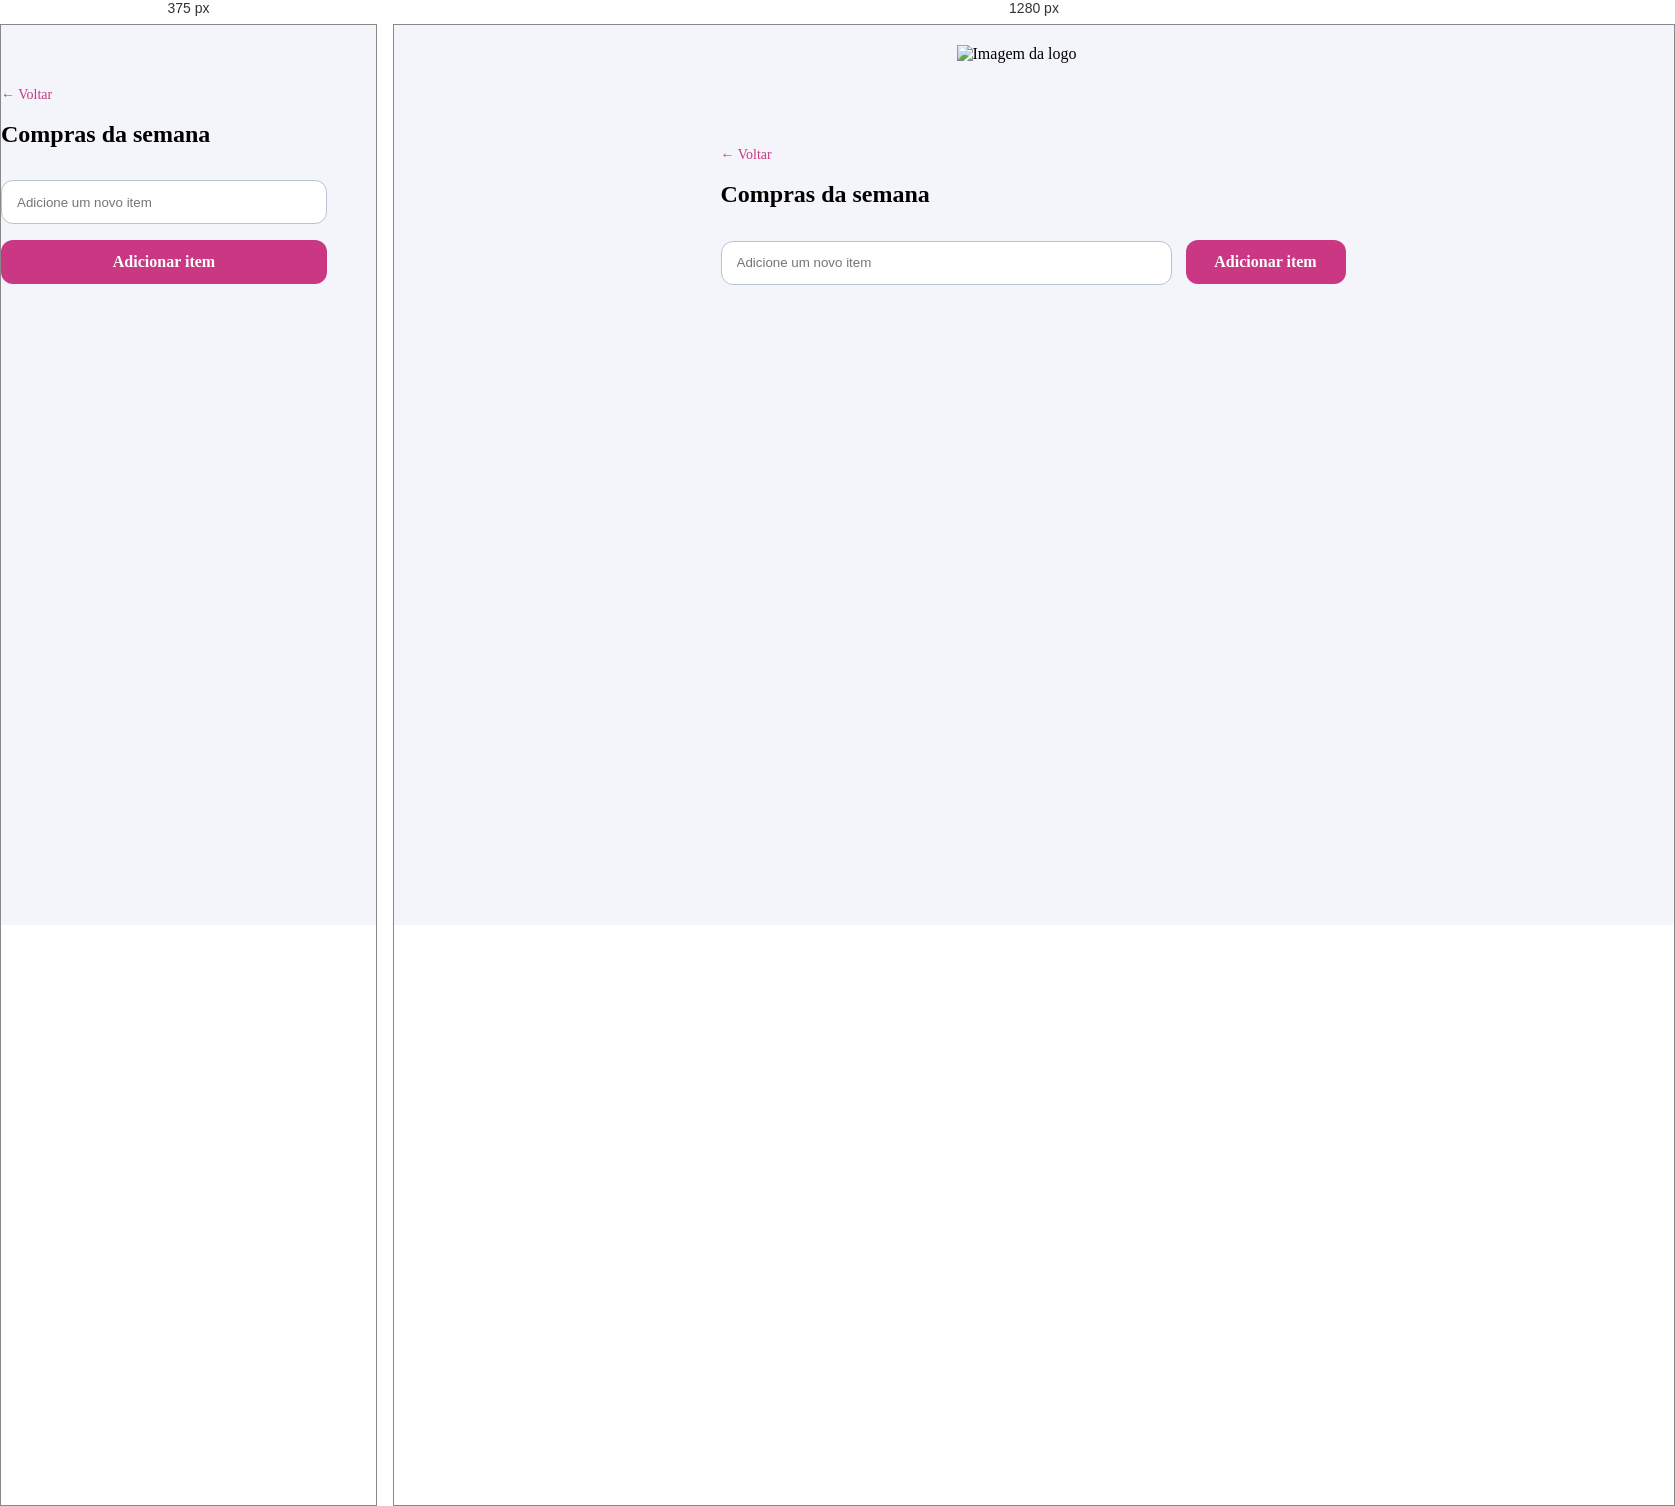
Rendered at 375 px and 1280 px, left to right.

<!-- file: index.html -->
<!DOCTYPE html>
<html lang="en">
<head>
    <meta charset="UTF-8">
    <meta name="viewport" content="width=device-width, initial-scale=1.0">
    <title>Lista de Compras</title>
    <link rel="stylesheet" href="css/style.css">
    <link rel="preconnect" href="https://fonts.googleapis.com">
    <link rel="preconnect" href="https://fonts.gstatic.com" crossorigin>
    <link href="https://fonts.googleapis.com/css2?family=Inter:ital,opsz,wght@0,14..32,100..900;1,14..32,100..900&display=swap" rel="stylesheet">
</head>
<body>

    <img src="assets/logo.png" alt="Imagem da logo" class="logo">

    <main>

        <form id="form">
            <p><a href="#" class="voltar">&larr; Voltar</a></p>
            <h1>Compras da semana</h1>
            <input type="text" placeholder="Adicione um novo item">
            <button type="submit">Adicionar item</button>

        </form>

        <ul>
            
        </ul>


    </main>
     <script src="js/script.js"></script>
    
</body>
</html>

/* @media block from style.css */
@media (max-width: 600px){
    .logo{
        display: none;
    }
    main{
        width: 390px;
    }

    #form{
        display: block;
        width: 327px;
    }
    #form input{
        width: 326px;
    }
    #form button{
        width: 326px;
        margin: 0;
    }

    #form input{
        margin-bottom: 16px;
    }

    .li_tarefa{
        width: 327px;
        height: 57px;
    }

    .alerta-remocao{
        width: 327px;
        height: 44px;
    }

}